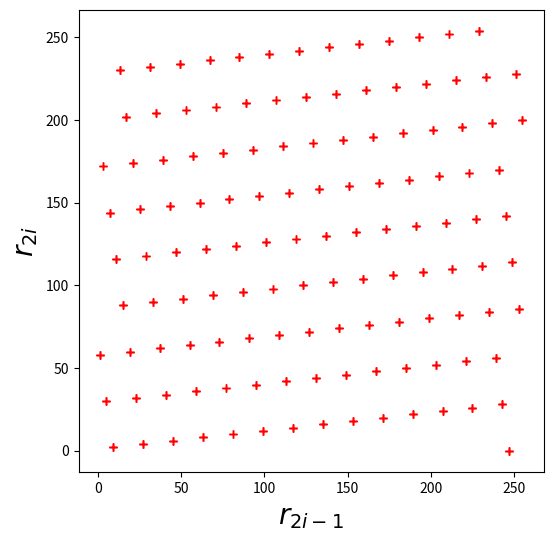
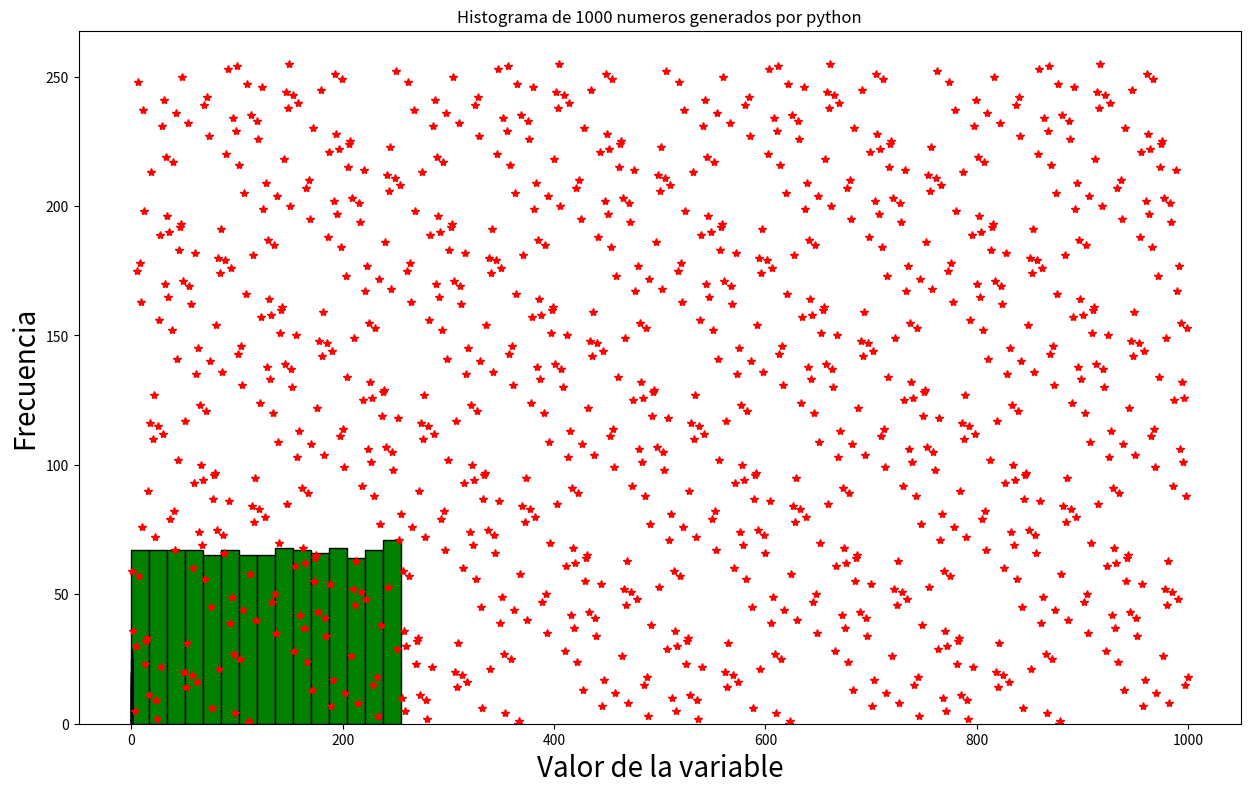

Here is the Python script that generated these plots, in order:
# -*- coding: utf-8 -*-
"""
Created on Thu Sep 23 02:27:45 2021

[redacted]
"""
import matplotlib.pyplot as plt
import numpy as np
from scipy.stats import shapiro


"""Inciso a"""
def congruencia_lineal(a:int , c: int, M: int, r0)->list:
    num = [r0]
    for i in range(0, 1000):
        ri = (a* num[i] + c)%M
        num.append(ri)
    return num


"""Inciso b"""
ejemplo2 = congruencia_lineal(57,1,256,10)
print(ejemplo2)
print(f"La frecuancia es 256 ya que a partir de este término se repite")

print("-"*80)
"""Inciso c"""
#Lista con los elementos impares a partir de r_1 hasta r_255
x = [ejemplo2[i] for i in range(1,len(ejemplo2),2)]
#Lista con los elementos pares a partir de r_2 hasta r_256
y = [ejemplo2[i] for i in range(2,len(ejemplo2),2)]

plt.figure(figsize=(6, 6))#Damos tamaño a la figura
plt.plot(x, y, 'r+') #Graficamos los puntos
plt.xlabel('$r_{2i - 1}$',fontsize=20) #nombre del eje x
plt.ylabel('$r_{2i}$',fontsize=20) #nombre del eje y
plt.show() #Mostramos la gráfica


"""Subindice d"""
subindice = [i for i in range(1,len(ejemplo2))] #Creamos la lista de subindices [1,2,...,256] que se usará en el eje x

plt.figure(figsize=(15, 9))#Damos tamaño a la figura
plt.plot(subindice, ejemplo2[1:len(ejemplo2)], 'r*') #Graficamos los puntos
plt.xlabel('Subindice $i$',fontsize=20) #nombre del eje x
plt.ylabel('Numero pseudo-aleatorio $r_{i}$',fontsize=20) #nombre del eje y
plt.show() #Mostramos la gráfica


"""Subindice e"""
# Represento el histograma
plt.hist(ejemplo2, 15, color = "green", ec = "black")
plt.title('Histograma de los numeros generados')
plt.xlabel('Valor de la variab')
plt.ylabel('Frecuencia')
plt.show()
# Prueba de Shapiro-Wilk
estadistico, p_valor = shapiro(ejemplo2)
print(f'Estadisticos = {estadistico:.3}')
print(f'p = {p_valor:.3}')
      
# Interpretación
alpha = 0.05
if p_valor > alpha:
   print('La muestra se aproxima a una distribución Gaussiana o Normal')
else:
   print('La muestra no es una distribución Gaussiana o Normal')


print("-"*80)
"""Subindice f"""
# Represento el histograma
n=1000
x = np.random.rand(n)
plt.hist(x, 50, color = "green", ec = "black")
plt.title(f'Histograma de {n} numeros generados por python')
plt.xlabel('Valor de la variable')
plt.ylabel('Frecuencia')
plt.show()

# Prueba de Shapiro-Wilk
estadistico, p_valor = shapiro(x)
print(f'Estadisticos = {estadistico:.3}')
print(f'p = {p_valor:.3}')
      
# Interpretación
alpha = 0.05
if p_valor > alpha:
   print('La muestra se aproxima a una distribución Gaussiana o Normal')
else:
   print('La muestra no es una distribución Gaussiana o Normal')
